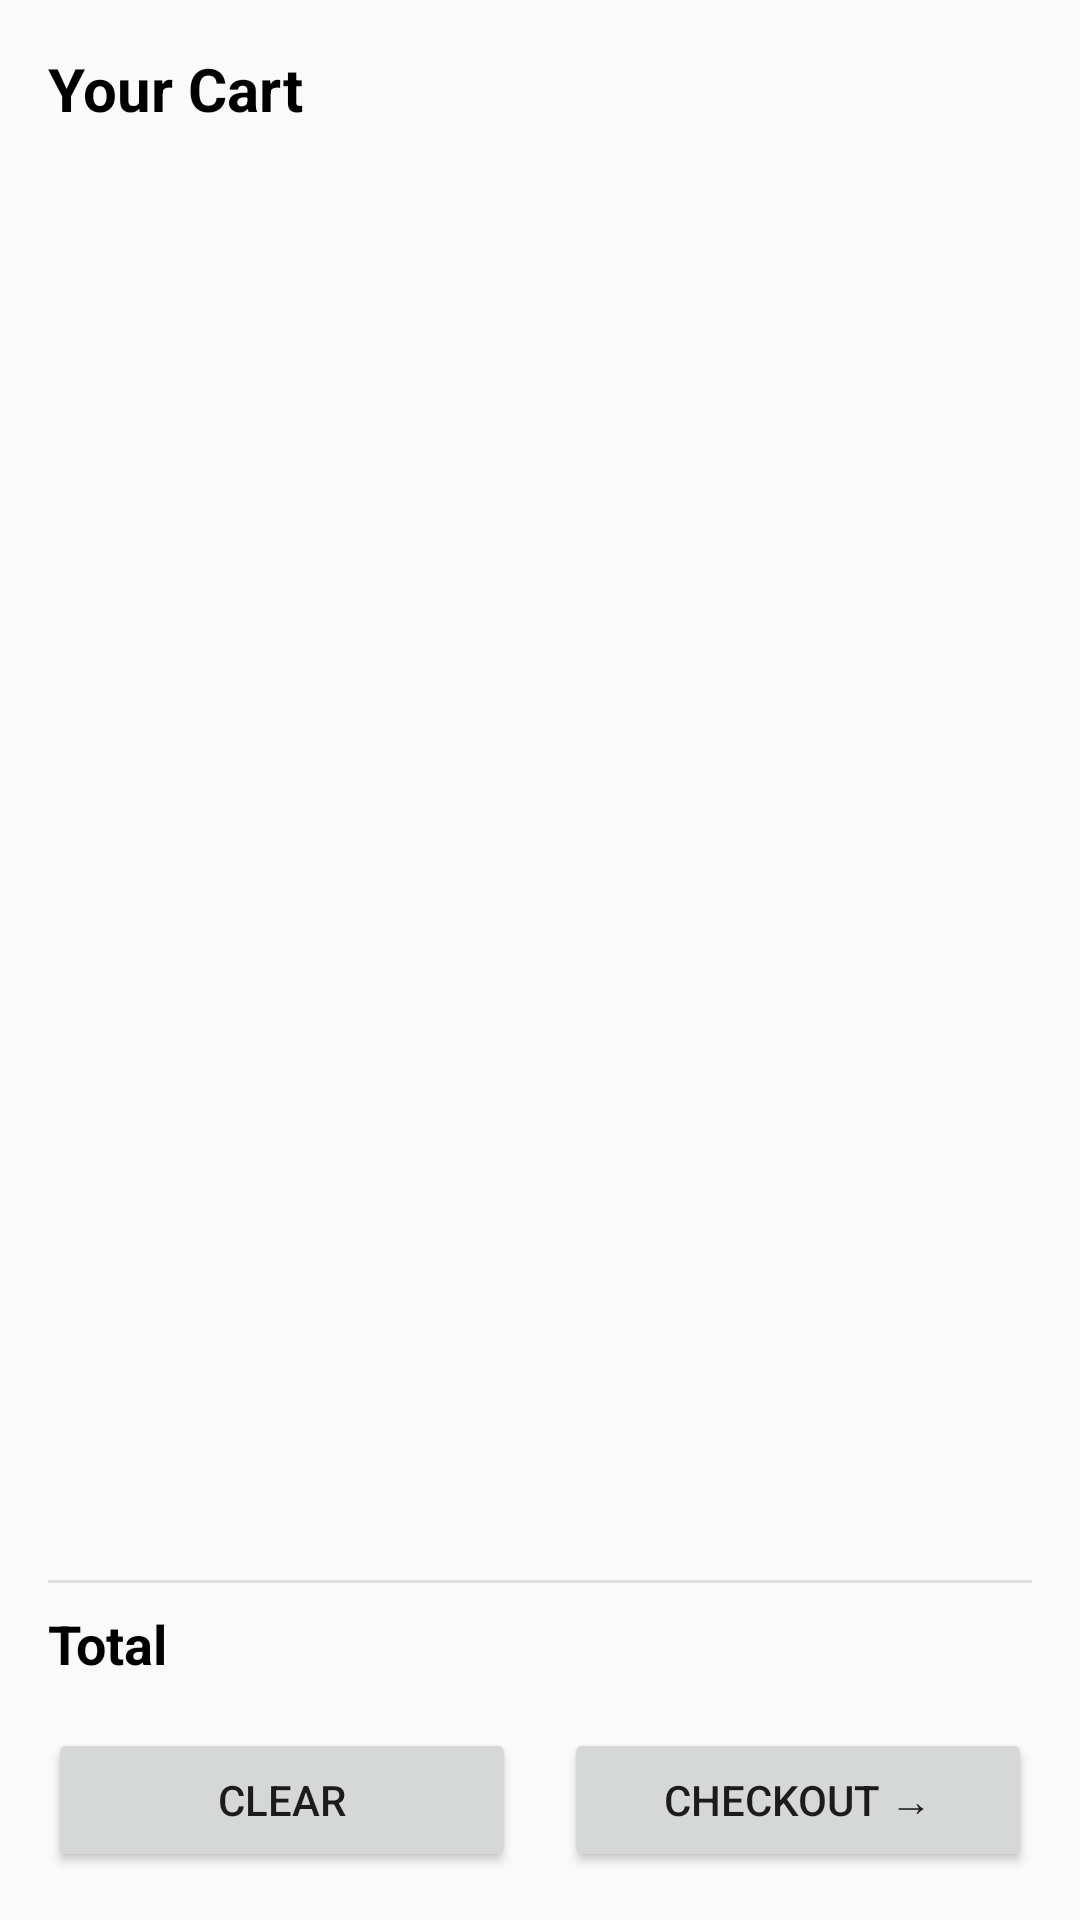

Layout XML and referenced resources for this Android screen:
<!-- AndroidManifest.xml: application theme Theme.AppCompat.Light.NoActionBar -->
<!-- res/layout/cart_bottom_sheet.xml -->
<?xml version="1.0" encoding="utf-8"?>
<LinearLayout xmlns:android="http://schemas.android.com/apk/res/android"
    android:layout_width="match_parent"
    android:layout_height="wrap_content"
    android:orientation="vertical"
    android:padding="16dp">

    <TextView
        android:layout_width="match_parent"
        android:layout_height="wrap_content"
        android:text="Your Cart"
        android:textSize="20sp"
        android:textStyle="bold"
        android:textColor="#000000"
        android:layout_marginBottom="16dp" />

    <androidx.recyclerview.widget.RecyclerView
        android:id="@+id/cartRecyclerView"
        android:layout_width="match_parent"
        android:layout_height="0dp"
        android:layout_weight="1"
        android:layout_marginBottom="16dp" />

    <View
        android:layout_width="match_parent"
        android:layout_height="1dp"
        android:background="#DDDDDD"
        android:layout_marginBottom="8dp" />

    <LinearLayout
        android:layout_width="match_parent"
        android:layout_height="wrap_content"
        android:orientation="horizontal"
        android:layout_marginBottom="16dp">

        <TextView
            android:layout_width="0dp"
            android:layout_height="wrap_content"
            android:layout_weight="1"
            android:text="Total"
            android:textSize="18sp"
            android:textStyle="bold"
            android:textColor="#000000" />

        <TextView
            android:id="@+id/tvTotalPrice"
            android:layout_width="wrap_content"
            android:layout_height="wrap_content"
            android:textSize="18sp"
            android:textStyle="bold"
            android:textColor="#000000" />
    </LinearLayout>

    <LinearLayout
        android:layout_width="match_parent"
        android:layout_height="wrap_content"
        android:orientation="horizontal">

        <Button
            android:id="@+id/btnClearCart"
            android:layout_width="0dp"
            android:layout_height="wrap_content"
            android:layout_weight="1"
            android:text="Clear"
            android:layout_marginEnd="8dp" />

        <Button
            android:id="@+id/btnCheckout"
            android:layout_width="0dp"
            android:layout_height="wrap_content"
            android:layout_weight="1"
            android:text="Checkout →"
            android:layout_marginStart="8dp" />
    </LinearLayout>
</LinearLayout>
<!-- resources referenced by this layout -->
<resources>

</resources>
